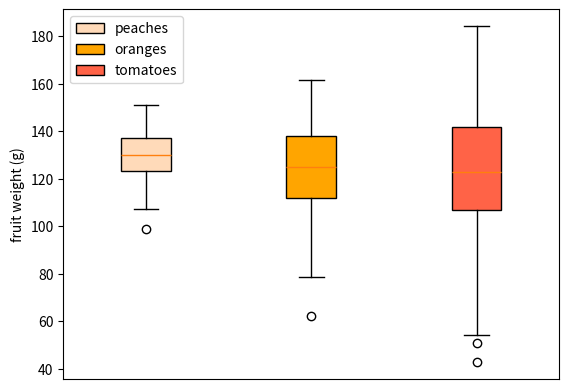

Generate this figure with matplotlib:
import matplotlib.pyplot as plt
import numpy as np

np.random.seed(19680801)
fruit_weights = [
    np.random.normal(130, 10, size=100),
    np.random.normal(125, 20, size=100),
    np.random.normal(120, 30, size=100),
]
labels = ['peaches', 'oranges', 'tomatoes']
colors = ['peachpuff', 'orange', 'tomato']

fig, ax = plt.subplots()
ax.set_ylabel('fruit weight (g)')

bplot = ax.boxplot(fruit_weights,
                   patch_artist=True,  # fill with color
                   label=labels)

# fill with colors
for patch, color in zip(bplot['boxes'], colors):
    patch.set_facecolor(color)

ax.set_xticks([])
ax.legend()
